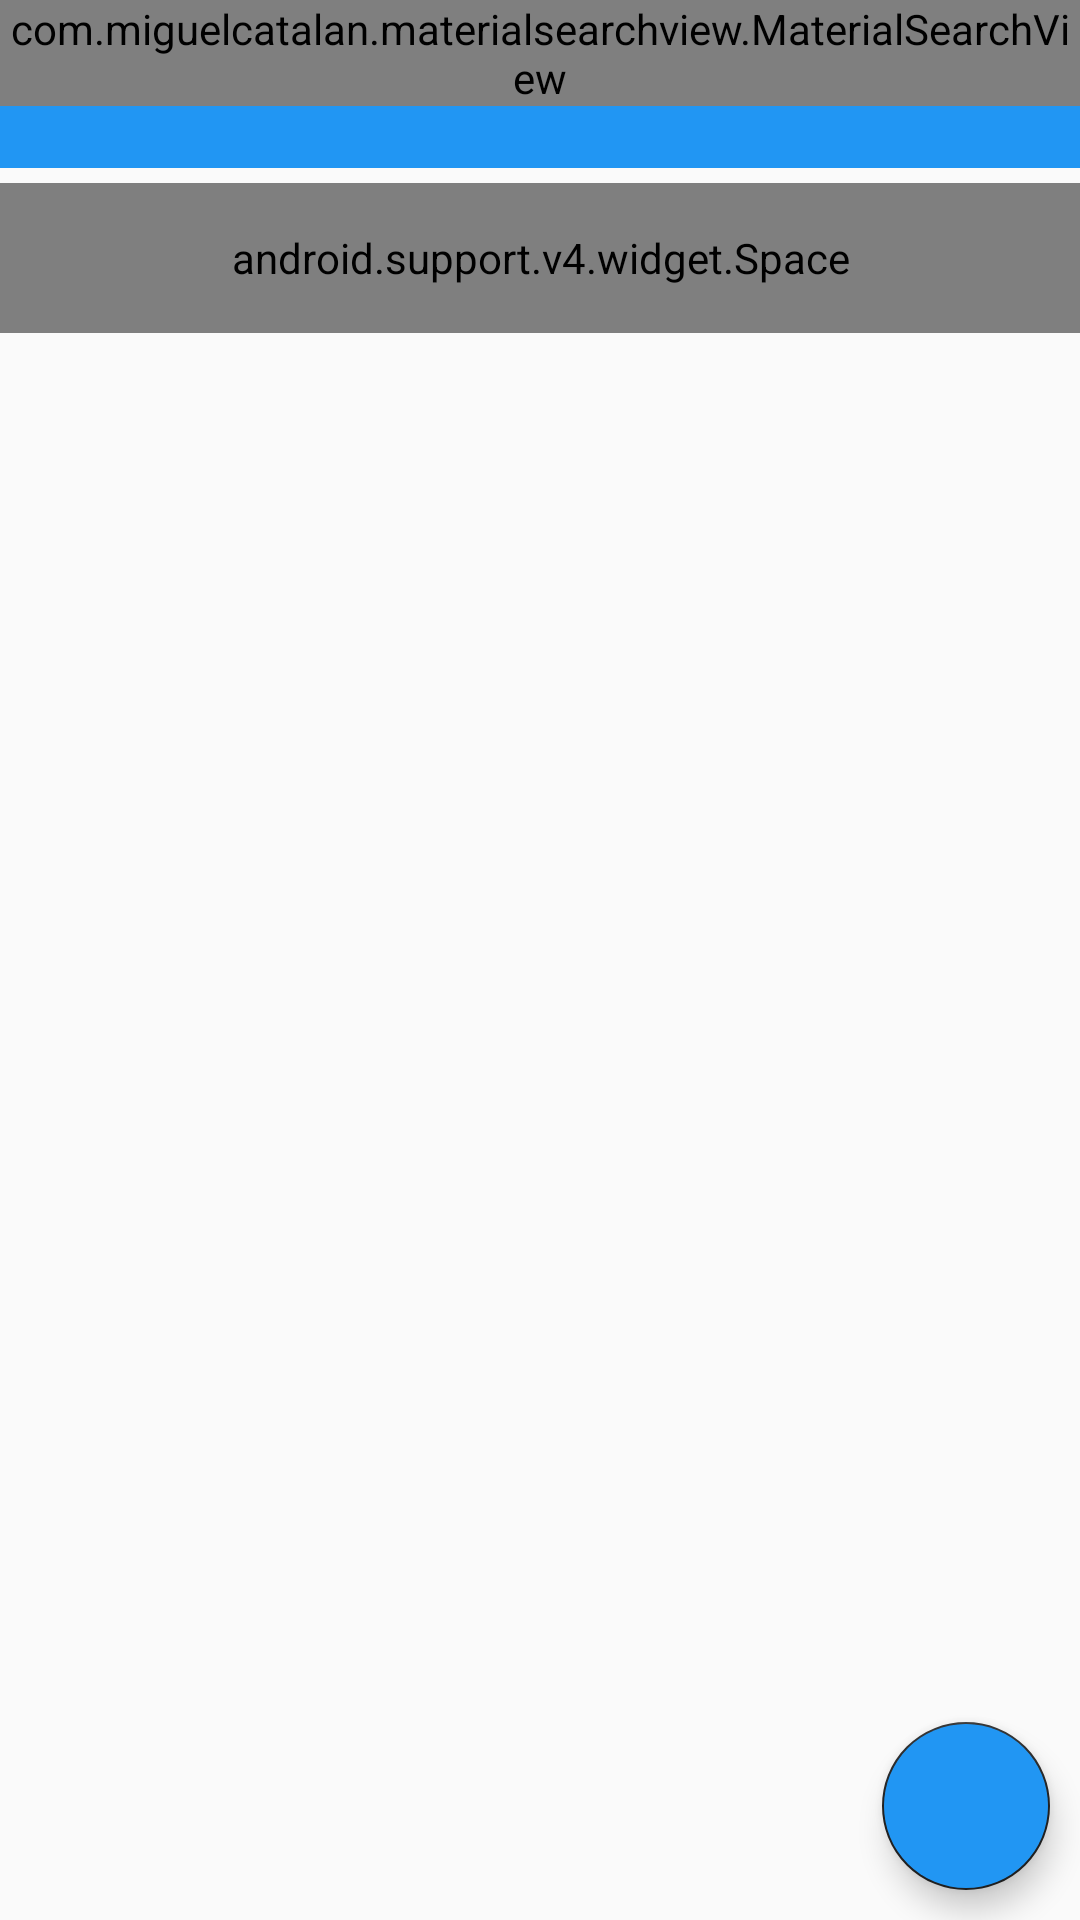

Reconstruct the res/layout file that produces this screen, plus the resources it refers to.
<!-- AndroidManifest.xml: activity theme NoActionBar -->
<!-- res/layout/activity_main.xml -->
<RelativeLayout xmlns:android="http://schemas.android.com/apk/res/android"
    xmlns:app="http://schemas.android.com/apk/res-auto"
    xmlns:tools="http://schemas.android.com/tools"
    android:id="@+id/container"
    android:layout_width="match_parent"
    android:layout_height="match_parent">


    <FrameLayout
        android:id="@+id/toolbar_container"
        android:layout_width="match_parent"
        android:layout_height="wrap_content"
        android:layout_alignParentTop="true"
        android:layout_marginBottom="5dp"
        android:background="@null">

        <android.support.v7.widget.Toolbar
            android:id="@+id/toolbar"
            android:layout_width="match_parent"
            android:layout_height="56dp"
            android:background="@color/colorPrimary"
            app:titleTextColor="@android:color/white"></android.support.v7.widget.Toolbar>

        <com.miguelcatalan.materialsearchview.MaterialSearchView
            android:id="@+id/search_view"
            android:layout_width="match_parent"
            android:layout_height="wrap_content" />
    </FrameLayout>

    <android.support.v7.widget.RecyclerView
        android:id="@+id/list"
        android:layout_width="match_parent"
        android:layout_height="wrap_content"
        android:layout_below="@id/toolbar_container" />


    <com.peppe.crmdoctors.view.RecyclerViewFastScroller
        android:id="@+id/fastscroller"
        android:layout_width="wrap_content"
        android:layout_height="match_parent"
        android:layout_alignBottom="@id/list"
        android:layout_alignParentEnd="true"
        android:layout_alignParentRight="true"
        android:layout_alignTop="@id/list" />

    <android.support.v4.widget.Space
        android:layout_width="match_parent"
        android:layout_height="50dp"
        android:layout_below="@+id/list" />

    <android.support.design.widget.FloatingActionButton
        android:id="@+id/addDoc"
        android:layout_width="wrap_content"
        android:layout_height="wrap_content"
        android:layout_alignParentBottom="true"
        android:layout_alignParentEnd="true"
        android:layout_margin="10dp"
        android:backgroundTint="@color/colorPrimary"
        android:src="@drawable/doctor" />


    <include layout="@layout/content_filter"></include>


</RelativeLayout>
<!-- res/layout/content_filter.xml (included above) -->
<?xml version="1.0" encoding="utf-8"?>
<RelativeLayout xmlns:android="http://schemas.android.com/apk/res/android"
    xmlns:app="http://schemas.android.com/apk/res-auto"
    android:id="@+id/containerFilter"
    android:layout_width="match_parent"
    android:layout_height="300dp"
    android:background="@color/colorPrimary"
    android:orientation="vertical"
    android:visibility="invisible">

    <android.support.v7.widget.Toolbar
        android:id="@+id/toolbarFilter"
        android:layout_width="match_parent"
        android:layout_height="56dp"
        app:title="Filtra"
        app:titleTextColor="@android:color/white">

    </android.support.v7.widget.Toolbar>
    <android.support.v7.widget.RecyclerView
        android:layout_below="@id/toolbarFilter"
        android:id="@+id/recyclerViewCategoryFilter"
        android:layout_width="match_parent"
        android:layout_height="wrap_content"></android.support.v7.widget.RecyclerView>
</RelativeLayout>
<!-- resources referenced by this layout -->
<resources>
  <color name="colorPrimary">#2196F3</color>
  <style name="NoActionBar" parent="@style/Theme.AppCompat.Light.NoActionBar">
          <item name="android:windowActionBar">false</item>
          <item name="android:windowNoTitle">true</item>
          <item name="colorPrimary">@color/colorPrimary</item>
          <item name="colorPrimaryDark">@color/colorPrimaryDark</item>
          <item name="colorAccent">@color/colorAccent</item>
      </style>
  <color name="colorPrimaryDark">#1976D2</color>
  <color name="colorAccent">#212121</color>
</resources>
